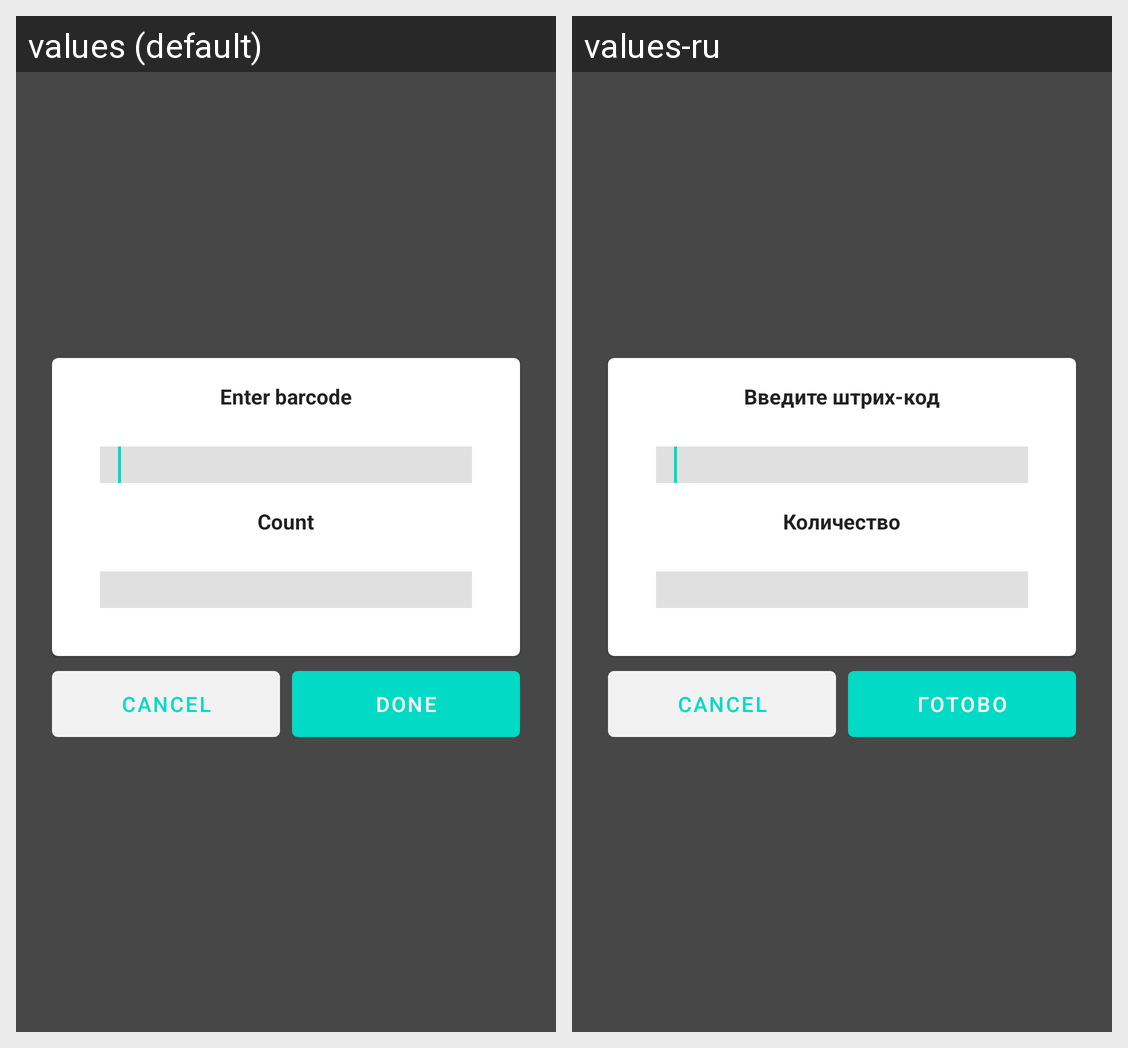

For this localized Android screen grid, give each drawn string resource with its value in every locale shown.
Android screen res/layout/dialog_barcode.xml rendered under 2 locales, left to right: values (default), values-ru. Device: Nexus 5 (rendered at 1080×1920; each locale shown at half size, 540×960, under a caption strip naming it); theme Theme.LineQRReader.
Strings drawn on this screen, with the default value and each locale's value (text and hints the layout hard-codes, and strings that could not be matched under every locale, appear in the picture but are not listed):

enter_barcode
  values: Enter barcode
  values-ru: Введите штрих-код

count
  values: Count
  values-ru: Количество

done
  values: Done
  values-ru: Готово
